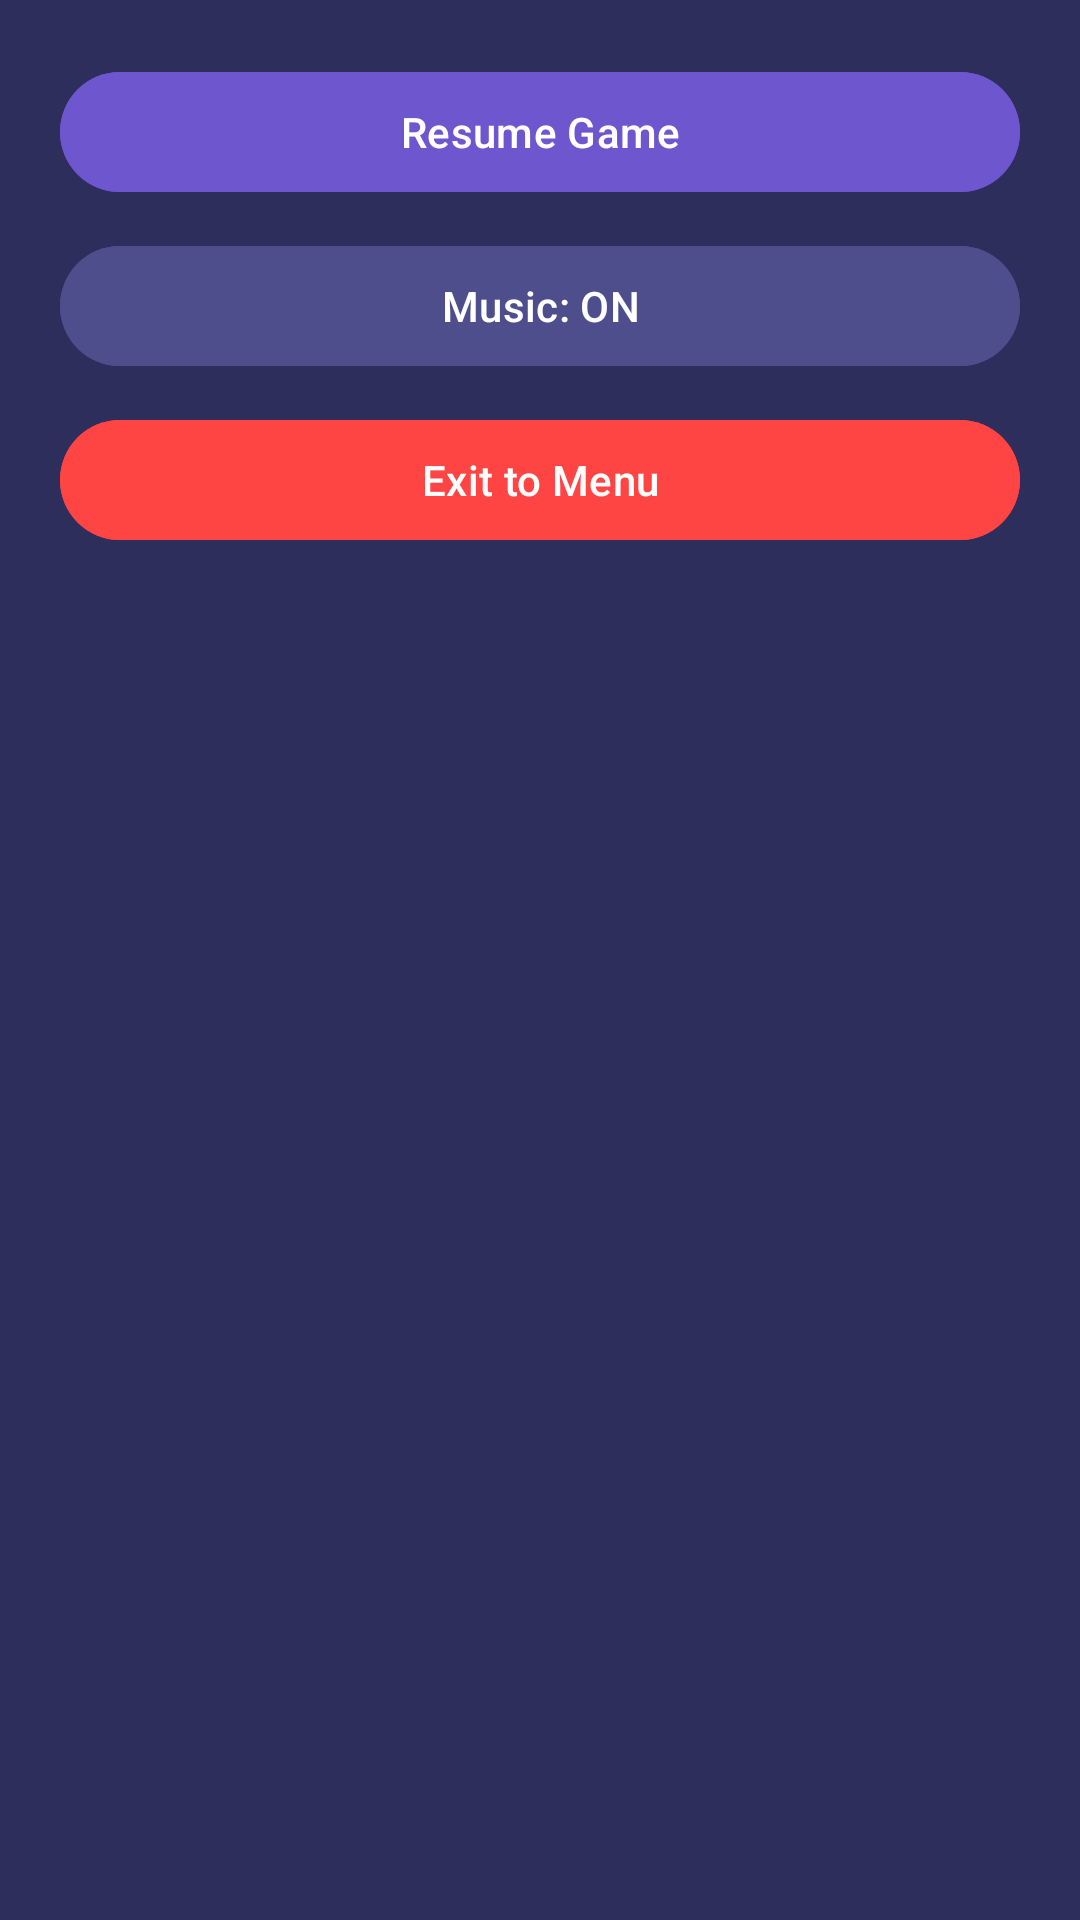

This screen was rendered from an Android layout file. Write that file and the resources it references.
<!-- AndroidManifest.xml: application theme Theme.GeoILGeoGuessrIsraelLearner -->
<!-- res/layout/dialog_game_settings.xml -->
<LinearLayout xmlns:android="http://schemas.android.com/apk/res/android"
    android:layout_width="300dp"
    android:layout_height="wrap_content"
    android:orientation="vertical"
    android:padding="20dp"
    android:background="#2E2E5D">

    <Button
        android:id="@+id/btn_resume"
        android:layout_width="match_parent"
        android:layout_height="wrap_content"
        android:text="Resume Game"
        android:backgroundTint="#6E56CF"
        android:textColor="#FFFFFF" />

    <Button
        android:id="@+id/btn_toggle_music"
        android:layout_width="match_parent"
        android:layout_height="wrap_content"
        android:layout_marginTop="10dp"
        android:text="Music: ON"
        android:backgroundTint="#4E4E8D"
        android:textColor="#FFFFFF" />

    <Button
        android:id="@+id/btn_exit"
        android:layout_width="match_parent"
        android:layout_height="wrap_content"
        android:layout_marginTop="10dp"
        android:text="Exit to Menu"
        android:backgroundTint="#FF4444"
        android:textColor="#FFFFFF" />
</LinearLayout>
<!-- resources referenced by this layout -->
<resources>
  <style name="Theme.GeoILGeoGuessrIsraelLearner" parent="Theme.Material3.DayNight.NoActionBar">
  
          <item name="android:statusBarColor">@color/primary</item>
          <item name="android:editTextColor">@color/black</item>
          <item name="android:windowLightStatusBar">false</item>
  
      </style>
  <color name="primary">#21897E</color>
  <color name="black">#000000</color>
</resources>
